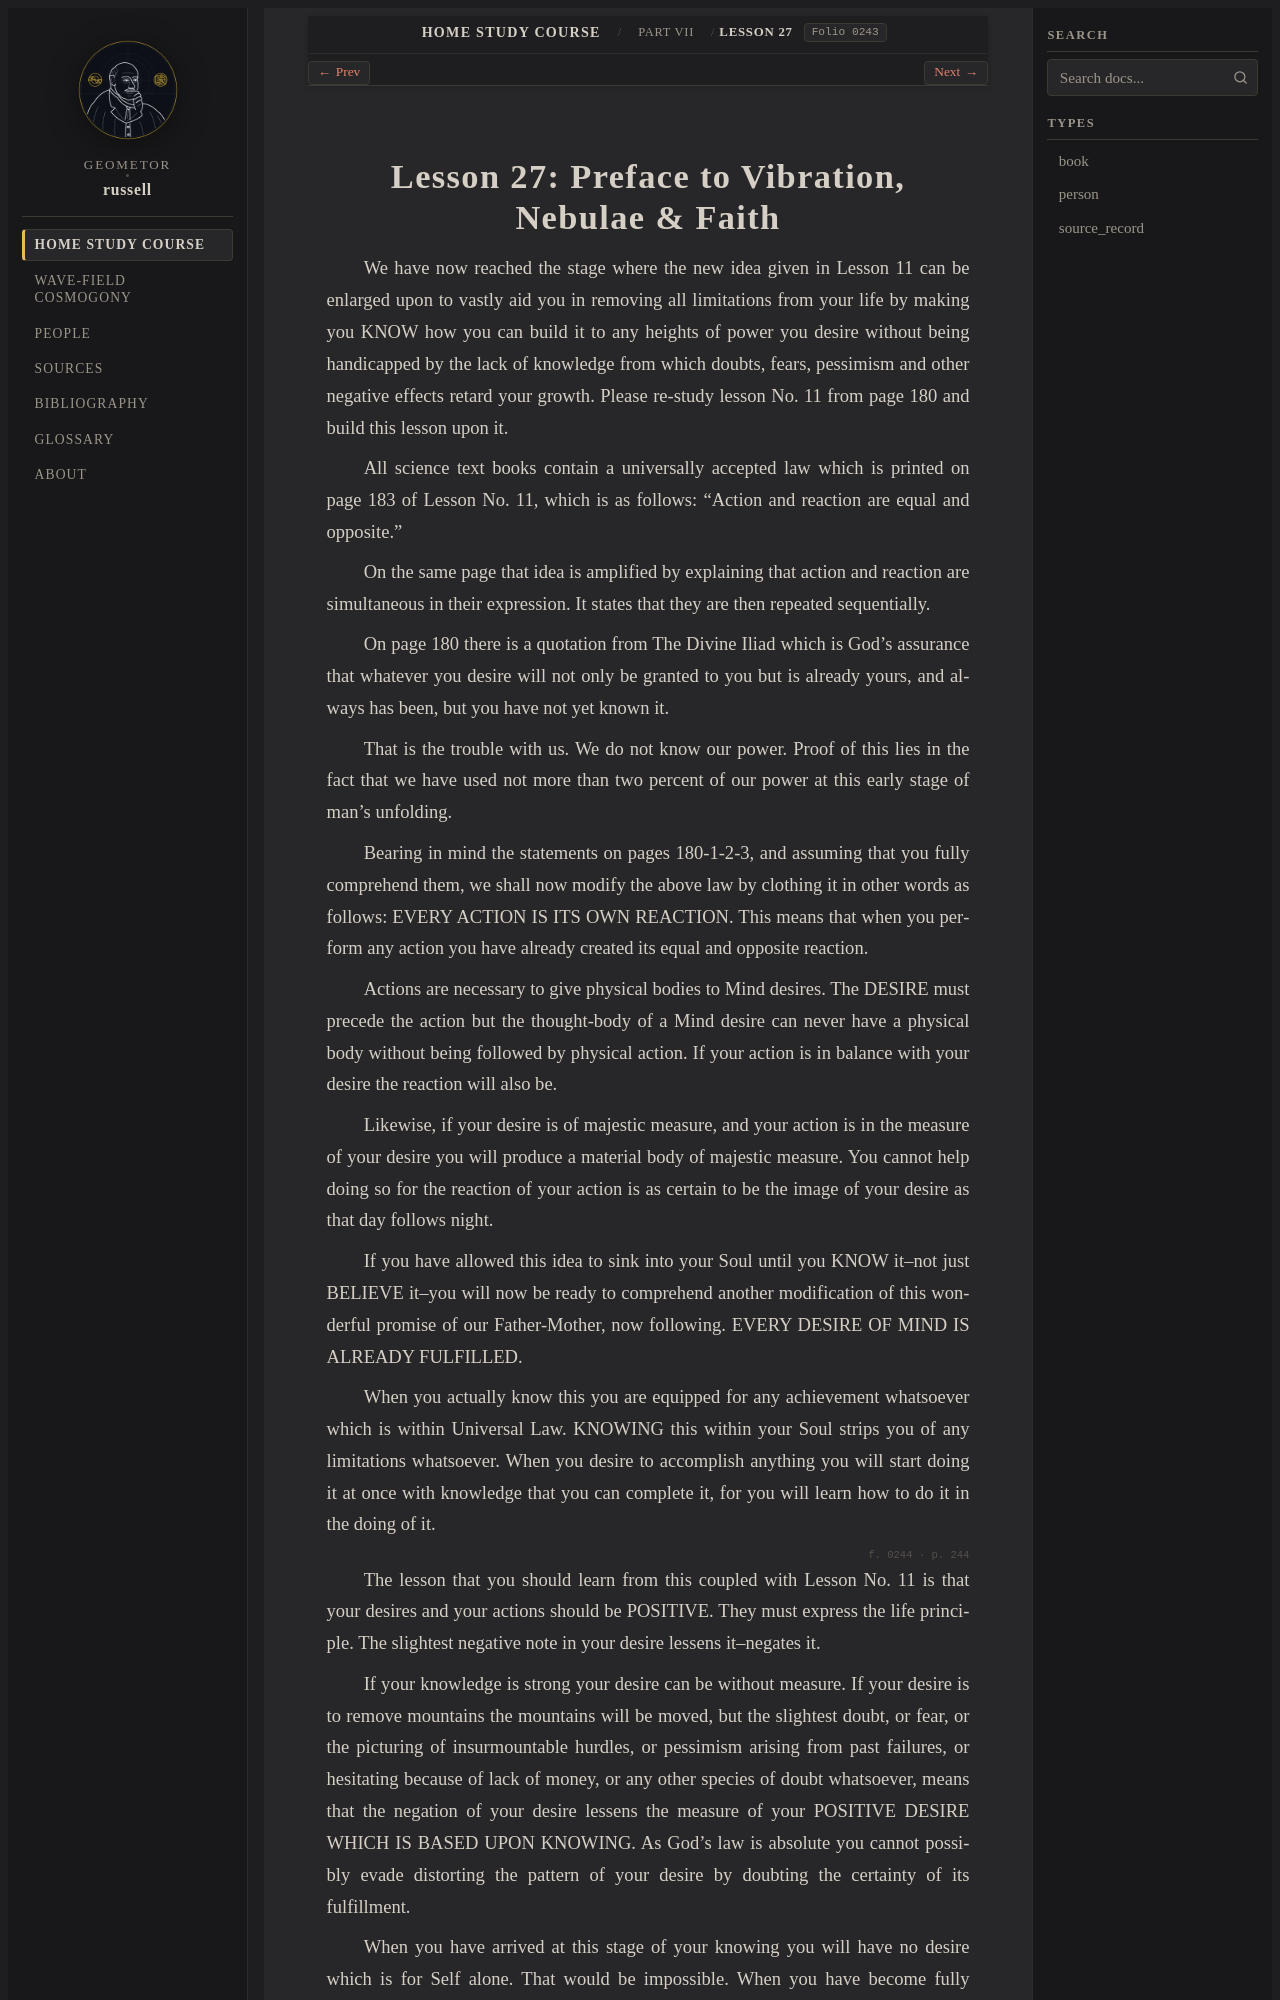

repository: geometor/russell · page: home_study_course/part_07/lesson_27.html · generator: sphinx

:layout: book
:order: 27
:canonical_id: Lesson 27
:breadcrumb_title: Lesson 27
:folio: 0243

.. _hsc-lesson-27:

Lesson 27: Preface to Vibration, Nebulae & Faith
================================================

.. folio:: 0243
   :page: 243

We have now reached the stage where the new idea given in Lesson 11 can be enlarged upon to vastly aid you in removing all limitations from your life by making you KNOW how you can build it to any heights of power you desire without being handicapped by the lack of knowledge from which doubts, fears, pessimism and other negative effects retard your growth. Please re-study lesson No. 11 from page 180 and build this lesson upon it.

All science text books contain a universally accepted law which is printed on page 183 of Lesson No. 11, which is as follows: "Action and reaction are equal and opposite."

On the same page that idea is amplified by explaining that action and reaction are simultaneous in their expression. It states that they are then repeated sequentially.

On page 180 there is a quotation from The Divine Iliad which is God's assurance that whatever you desire will not only be granted to you but is already yours, and always has been, but you have not yet known it.

That is the trouble with us. We do not know our power. Proof of this lies in the fact that we have used not more than two percent of our power at this early stage of man's unfolding.

Bearing in mind the statements on pages 180-1-2-3, and assuming that you fully comprehend them, we shall now modify the above law by clothing it in other words as follows: EVERY ACTION IS ITS OWN REACTION. This means that when you perform any action you have already created its equal and opposite reaction.

Actions are necessary to give physical bodies to Mind desires. The DESIRE must precede the action but the thought-body of a Mind desire can never have a physical body without being followed by physical action. If your action is in balance with your desire the reaction will also be.

Likewise, if your desire is of majestic measure, and your action is in the measure of your desire you will produce a material body of majestic measure. You cannot help doing so for the reaction of your action is as certain to be the image of your desire as that day follows night.

If you have allowed this idea to sink into your Soul until you KNOW it--not just BELIEVE it--you will now be ready to comprehend another modification of this wonderful promise of our Father-Mother, now following. EVERY DESIRE OF MIND IS ALREADY FULFILLED.

When you actually know this you are equipped for any achievement whatsoever which is within Universal Law. KNOWING this within your Soul strips you of any limitations whatsoever. When you desire to accomplish anything you will start doing it at once with knowledge that you can complete it, for you will learn how to do it in the doing of it.

.. folio:: 0244
   :page: 244

The lesson that you should learn from this coupled with Lesson No. 11 is that your desires and your actions should be POSITIVE. They must express the life principle. The slightest negative note in your desire lessens it--negates it.
